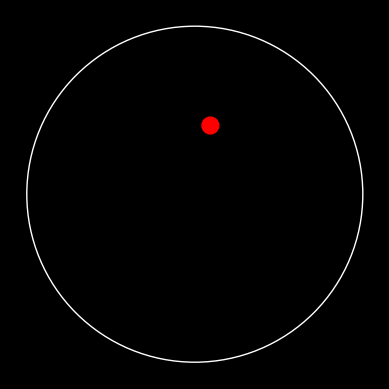

Python code for this plot:
import numpy as np
import matplotlib.pyplot as plt
import matplotlib.animation as animation

# Initial parameters
circle_radius = 5  # Radius of the circle
num_balls = 1  # Number of balls
g = 9.81  # Acceleration due to gravity in m/s^2
dt = 0.01  # Time step for the simulation
damping_factor = 0.99  # Damping factor to simulate energy loss
ball_radius = 0.25  # Radius of each ball
boundary_margin = 0.05  # Margin to account for the visual boundary width
collision_margin = 0.01  # Margin to account for visual ball overlap

# Generate random initial positions and velocities for the balls
np.random.seed(0)
positions = (np.random.rand(num_balls, 2) - 0.5) * 2 * (circle_radius - ball_radius)
while len(positions) < num_balls:
    extra_positions = (np.random.rand(num_balls - len(positions), 2) - 0.5) * 2 * (circle_radius - ball_radius)
    extra_positions = extra_positions[np.linalg.norm(extra_positions, axis=1) < (circle_radius - ball_radius)]
    positions = np.vstack((positions, extra_positions))

velocities = (np.random.rand(num_balls, 2) - 0.5) * 10

# Print initial parameters for debugging
print("Initial positions:\n", positions)
print("Initial velocities:\n", velocities)

# Function to update the positions and velocities
def update_positions_velocities(positions, velocities, circle_radius, ball_radius, dt, damping_factor, boundary_margin, collision_margin):
    effective_radius = circle_radius - boundary_margin
    effective_diameter = 2 * ball_radius - collision_margin
    num_balls = len(positions)
    for i in range(num_balls):
        # Update velocity with gravity
        velocities[i][1] -= g * dt

        # Update position based on velocity
        next_position = positions[i] + velocities[i] * dt

        # Check for collision with the circular boundary
        if np.linalg.norm(next_position) + ball_radius >= effective_radius:
            normal = next_position / np.linalg.norm(next_position)
            velocities[i] = velocities[i] - 2 * np.dot(velocities[i], normal) * normal
            velocities[i] *= damping_factor

            # Move the ball to the boundary if it overshoots
            overshoot_distance = np.linalg.norm(next_position) + ball_radius - effective_radius
            if overshoot_distance > 0:
                next_position = normal * (effective_radius - ball_radius - overshoot_distance)

        positions[i] = next_position

    # Check for collisions between balls
    for i in range(num_balls):
        for j in range(i + 1, num_balls):
            dist = np.linalg.norm(positions[i] - positions[j])
            if dist < effective_diameter:
                normal = (positions[i] - positions[j]) / dist
                relative_velocity = velocities[i] - velocities[j]
                velocity_along_normal = np.dot(relative_velocity, normal)

                if velocity_along_normal > 0:
                    continue

                # Calculate impulse scalar
                impulse_scalar = (2 * velocity_along_normal) / 2  # Equal mass assumption

                # Apply impulses
                velocities[i] -= impulse_scalar * normal
                velocities[j] += impulse_scalar * normal

                # Correct positions to prevent overlap
                overlap = effective_diameter - dist
                correction = normal * (overlap / 2)
                positions[i] += correction
                positions[j] -= correction

                # Additional correction to avoid overlap after impulse
                new_dist = np.linalg.norm(positions[i] - positions[j])
                if new_dist < effective_diameter:
                    correction = normal * (effective_diameter - new_dist) / 2
                    positions[i] += correction
                    positions[j] -= correction

    return positions, velocities

# Set up the figure and axis
fig, ax = plt.subplots()
ax.set_xlim(-circle_radius * 1.1, circle_radius * 1.1)
ax.set_ylim(-circle_radius * 1.1, circle_radius * 1.1)
ax.set_aspect('equal', 'box')

fig.patch.set_facecolor('black')
ax.set_facecolor('black')

circle = plt.Circle((0, 0), circle_radius, color='white', fill=False)
ax.add_artist(circle)

balls_patches = [plt.Circle(pos, ball_radius, color='red') for pos in positions]
for ball in balls_patches:
    ax.add_patch(ball)

ax.spines['top'].set_color('none')
ax.spines['right'].set_color('none')
ax.spines['left'].set_color('none')
ax.spines['bottom'].set_color('none')
ax.tick_params(left=False, bottom=False, labelleft=False, labelbottom=False)

def init():
    for ball, pos in zip(balls_patches, positions):
        ball.center = pos
    return balls_patches

def update(frame):
    global positions, velocities
    positions, velocities = update_positions_velocities(positions, velocities, circle_radius, ball_radius, dt, damping_factor, boundary_margin, collision_margin)
    for ball, pos in zip(balls_patches, positions):
        ball.center = pos
    return balls_patches

ani = animation.FuncAnimation(fig, update, frames=200, init_func=init, interval=10, blit=True)
plt.show()